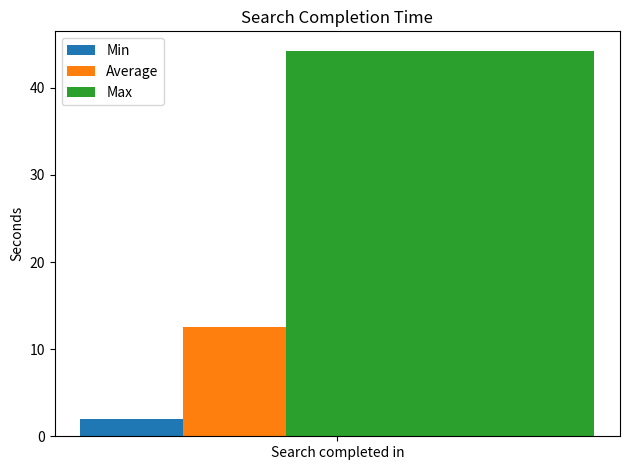

This chart was generated by the following Python code:
import matplotlib.pyplot as plt
import numpy as np

metric = ['Search completed in']
averages = [12.568]
min_values = [2.040]
max_values = [44.260]

x = np.arange(len(metric))  # the label locations
width = 0.3  # the width of the bars

fig, ax = plt.subplots()
rects1 = ax.bar(x - width/3, min_values, width, label='Min')
rects2 = ax.bar(x, averages, width, label='Average')
rects3 = ax.bar(x + width/3, max_values, width, label='Max')

# Add some text for labels, title and custom x-axis tick labels, etc.
ax.set_ylabel('Seconds')
ax.set_title('Search Completion Time')
ax.set_xticks(x)
ax.set_xticklabels(metric)
ax.legend()

fig.tight_layout()

plt.show()